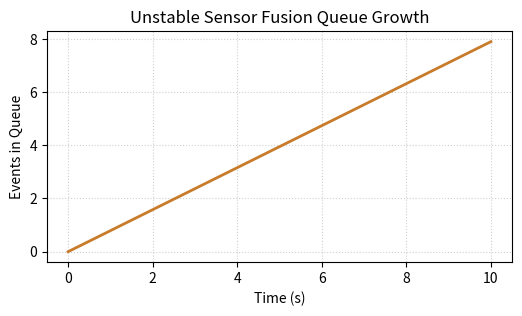

Here is the Python script that generated this plot:
import matplotlib.pyplot as plt
import numpy as np
import os

time = np.linspace(0, 10, 100)
# Arrival = 40 Hz, Service = 1000/25.5 = 39.2 Hz
queue_size = time * (40 - 39.21)

fig, ax = plt.subplots(figsize=(6, 3))
ax.plot(time, queue_size, color='#c87b2a', linewidth=2)
ax.set_xlabel('Time (s)')
ax.set_ylabel('Events in Queue')
ax.set_title('Unstable Sensor Fusion Queue Growth')
ax.grid(True, linestyle=':', alpha=0.6)

out_path = os.environ.get('VISUAL_OUT_PATH', 'out.svg')
fig.savefig(out_path, format='svg', bbox_inches='tight')
plt.close(fig)
